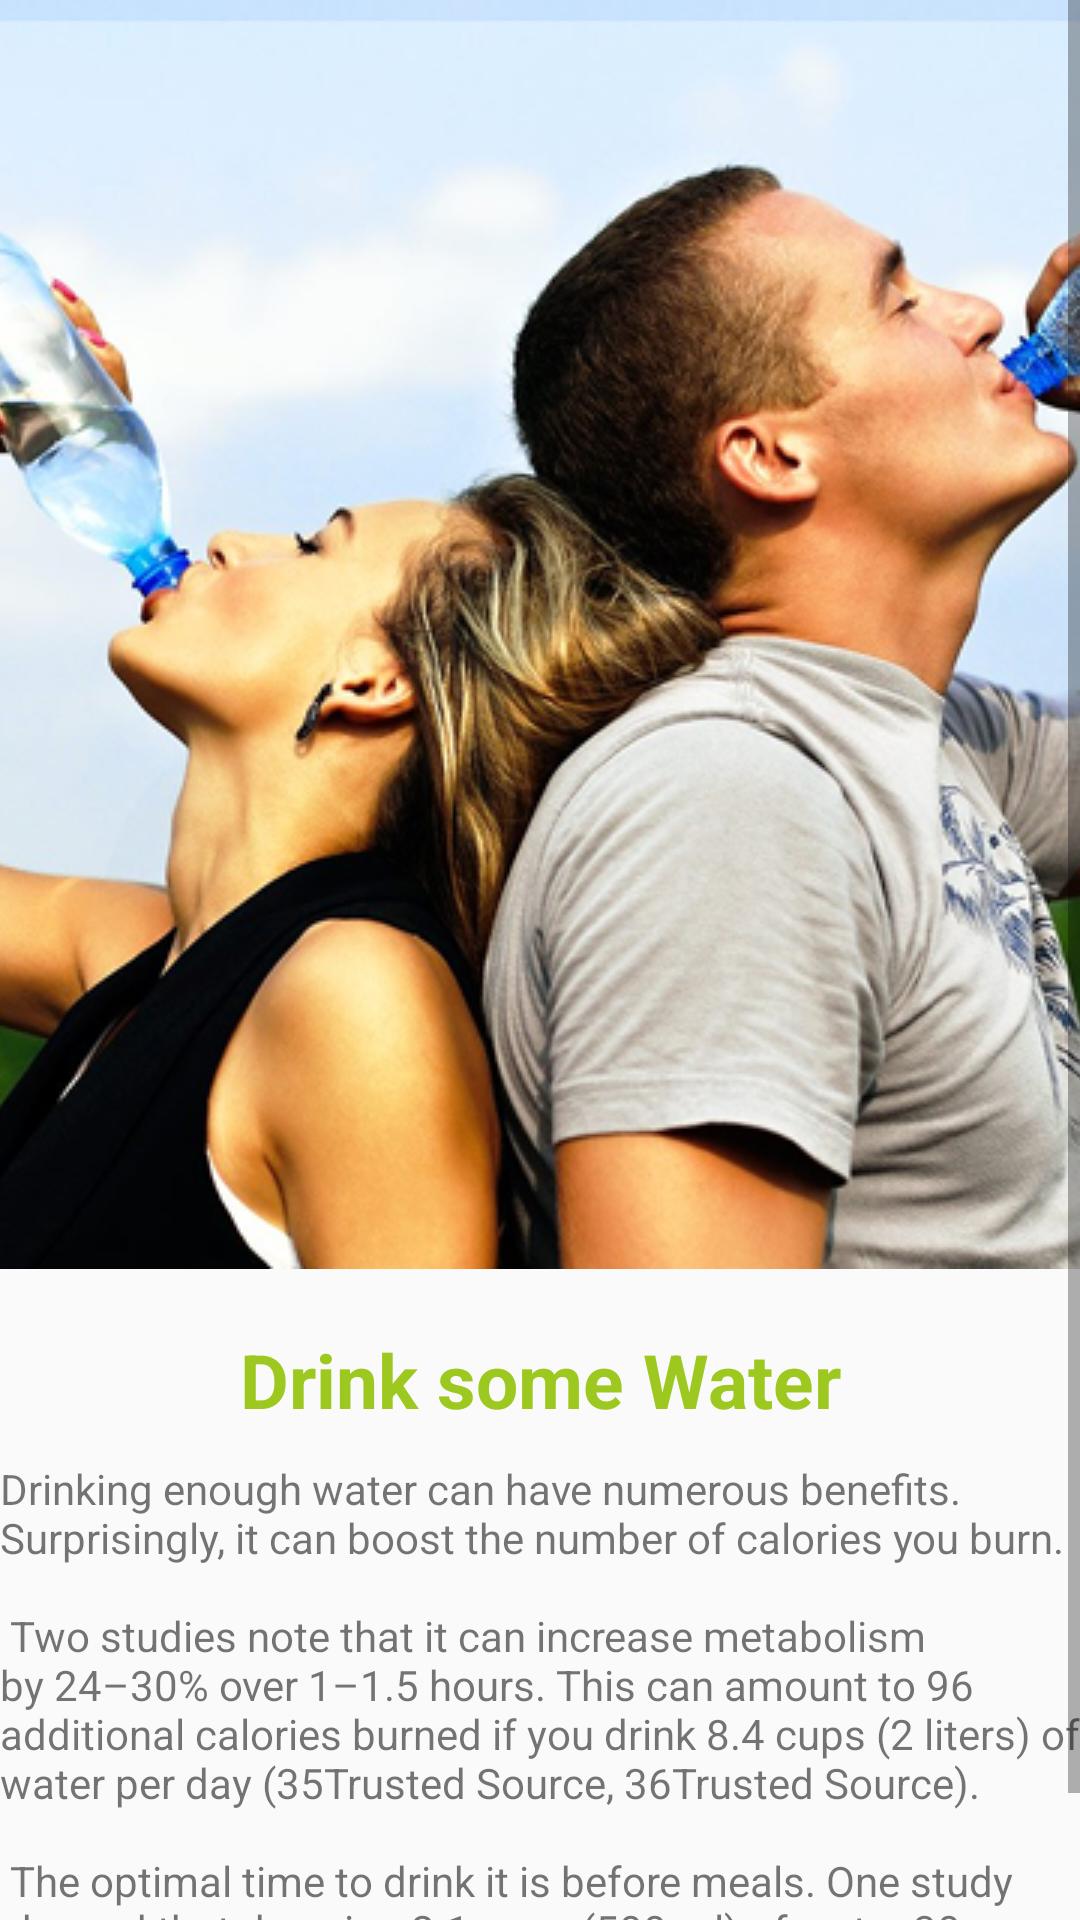

Layout XML and referenced resources for this Android screen:
<!-- AndroidManifest.xml: application theme AppTheme -->
<!-- res/layout/activity_water.xml -->
<?xml version="1.0" encoding="utf-8"?>
<LinearLayout xmlns:android="http://schemas.android.com/apk/res/android"
    xmlns:app="http://schemas.android.com/apk/res-auto"
    xmlns:tools="http://schemas.android.com/tools"
    android:layout_width="match_parent"
    android:layout_height="match_parent"
    android:orientation="vertical"
    android:layout_margin="20dp"
    tools:context=".waterActivity">
    <ScrollView
        android:layout_width="match_parent"
        android:layout_height="match_parent">
        <LinearLayout
            android:orientation="vertical"
            android:layout_width="match_parent"
            android:layout_height="match_parent">
            <ImageView
                android:layout_width="match_parent"
                android:layout_height="wrap_content"
                android:src="@drawable/water"
                android:scaleType="centerCrop"
                />
            <TextView
                android:textAlignment="center"
                android:layout_marginTop="20dp"
                android:textSize="25sp"
                android:textStyle="bold"
                android:textColor="@color/btnColor"
                android:layout_width="match_parent"
                android:layout_height="wrap_content"
                android:text="Drink some Water"
                />
            <TextView
                android:layout_marginTop="10dp"
                android:layout_width="match_parent"
                android:layout_height="wrap_content"
                android:text="@string/water"/>
        </LinearLayout>
    </ScrollView>
</LinearLayout>
<!-- resources referenced by this layout -->
<resources>
  <color name="btnColor">#9dc820</color>
  <!-- drawable water: png bitmap (drawable, 380127 bytes) -->
  <string name="water">Drinking enough water can have numerous benefits.
  
  Surprisingly, it can boost the number of calories you burn.\n\n
  
  Two studies note that it can increase metabolism by 24–30% over 1–1.5 hours. This can amount to 96 additional calories burned if you drink 8.4 cups (2 liters) of water per day (35Trusted Source, 36Trusted Source).\n\n
  
  The optimal time to drink it is before meals. One study showed that downing 2.1 cups (500 ml) of water 30 minutes before each meal increased weight loss by 44% (37Trusted Source).</string>
  <style name="AppTheme" parent="Theme.AppCompat.Light.DarkActionBar">
          
          <item name="colorPrimary">@color/colorPrimary</item>
          <item name="colorPrimaryDark">@color/colorPrimaryDark</item>
          <item name="colorAccent">@color/colorAccent</item>
      </style>
  <color name="colorPrimary">#9dc820</color>
  <color name="colorPrimaryDark">#9dc820</color>
  <color name="colorAccent">#03DAC5</color>
</resources>
